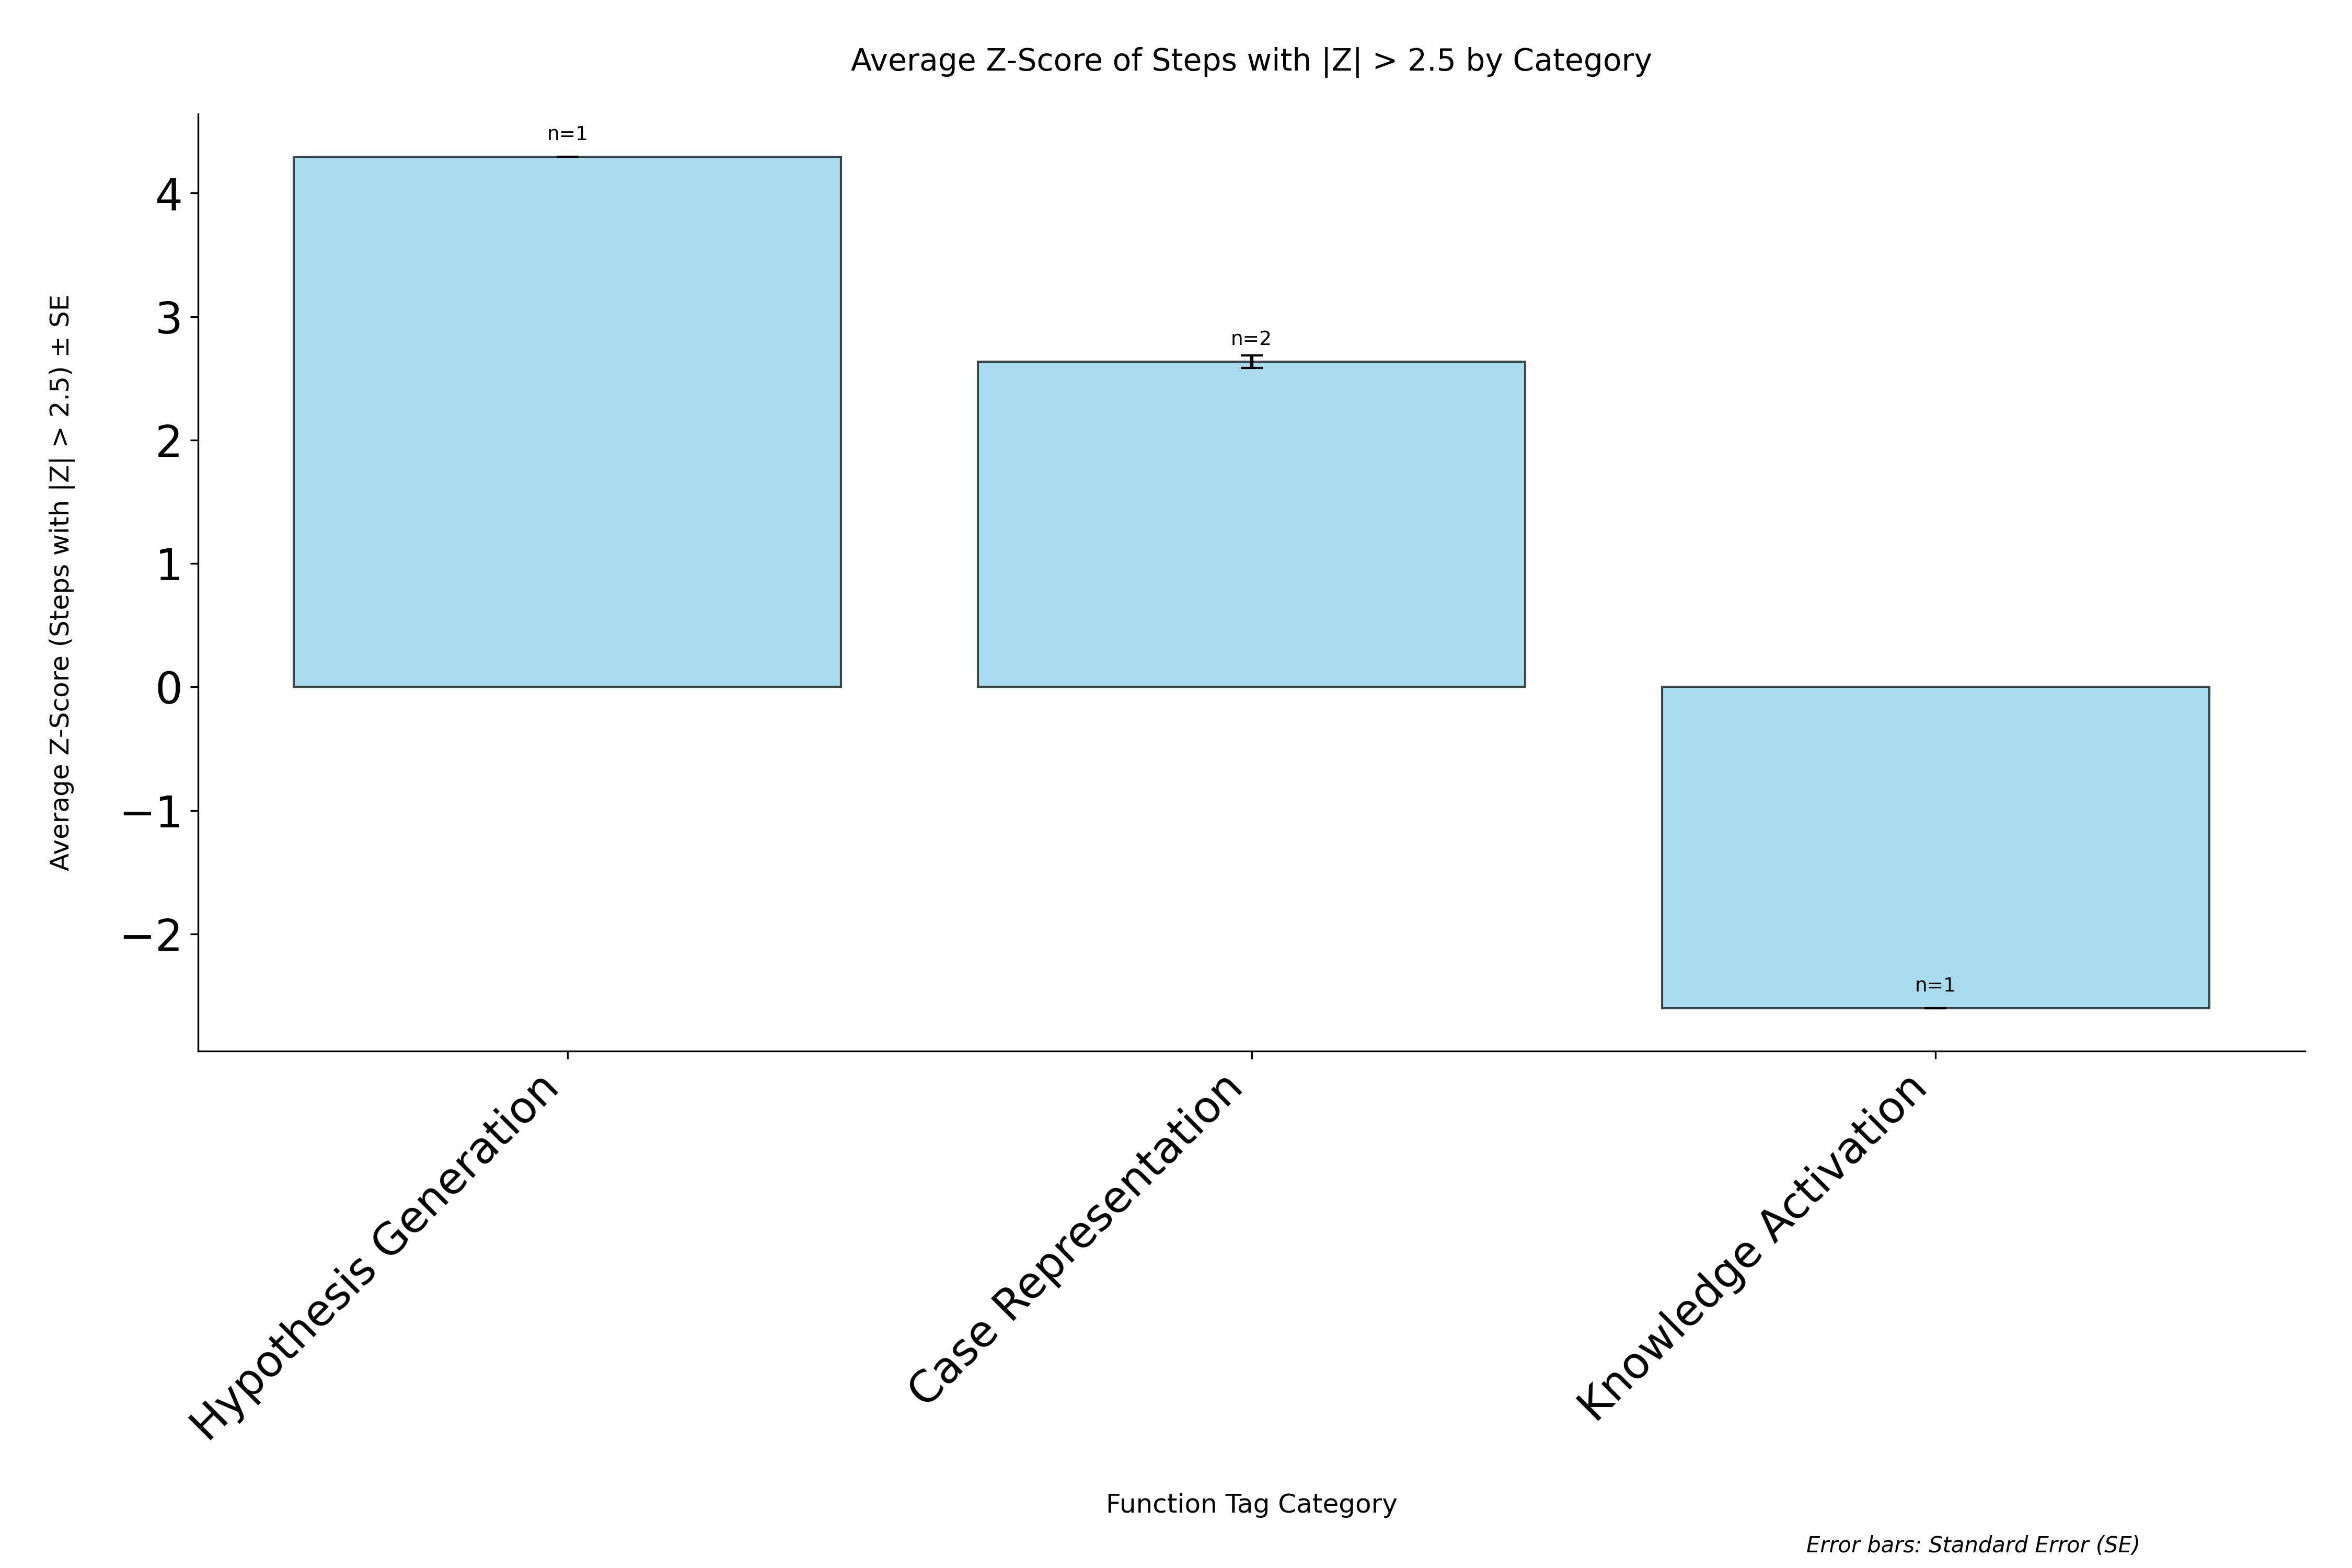

Data behind this chart, as committed beside it:
category, avg_zscore, std_zscore, standard_error, count
Hypothesis Generation, 4.295, 0.0, 0.0, 1
Case Representation, 2.635, 0.07365, 0.05208, 2
Knowledge Activation, -2.603, 0.0, 0.0, 1
